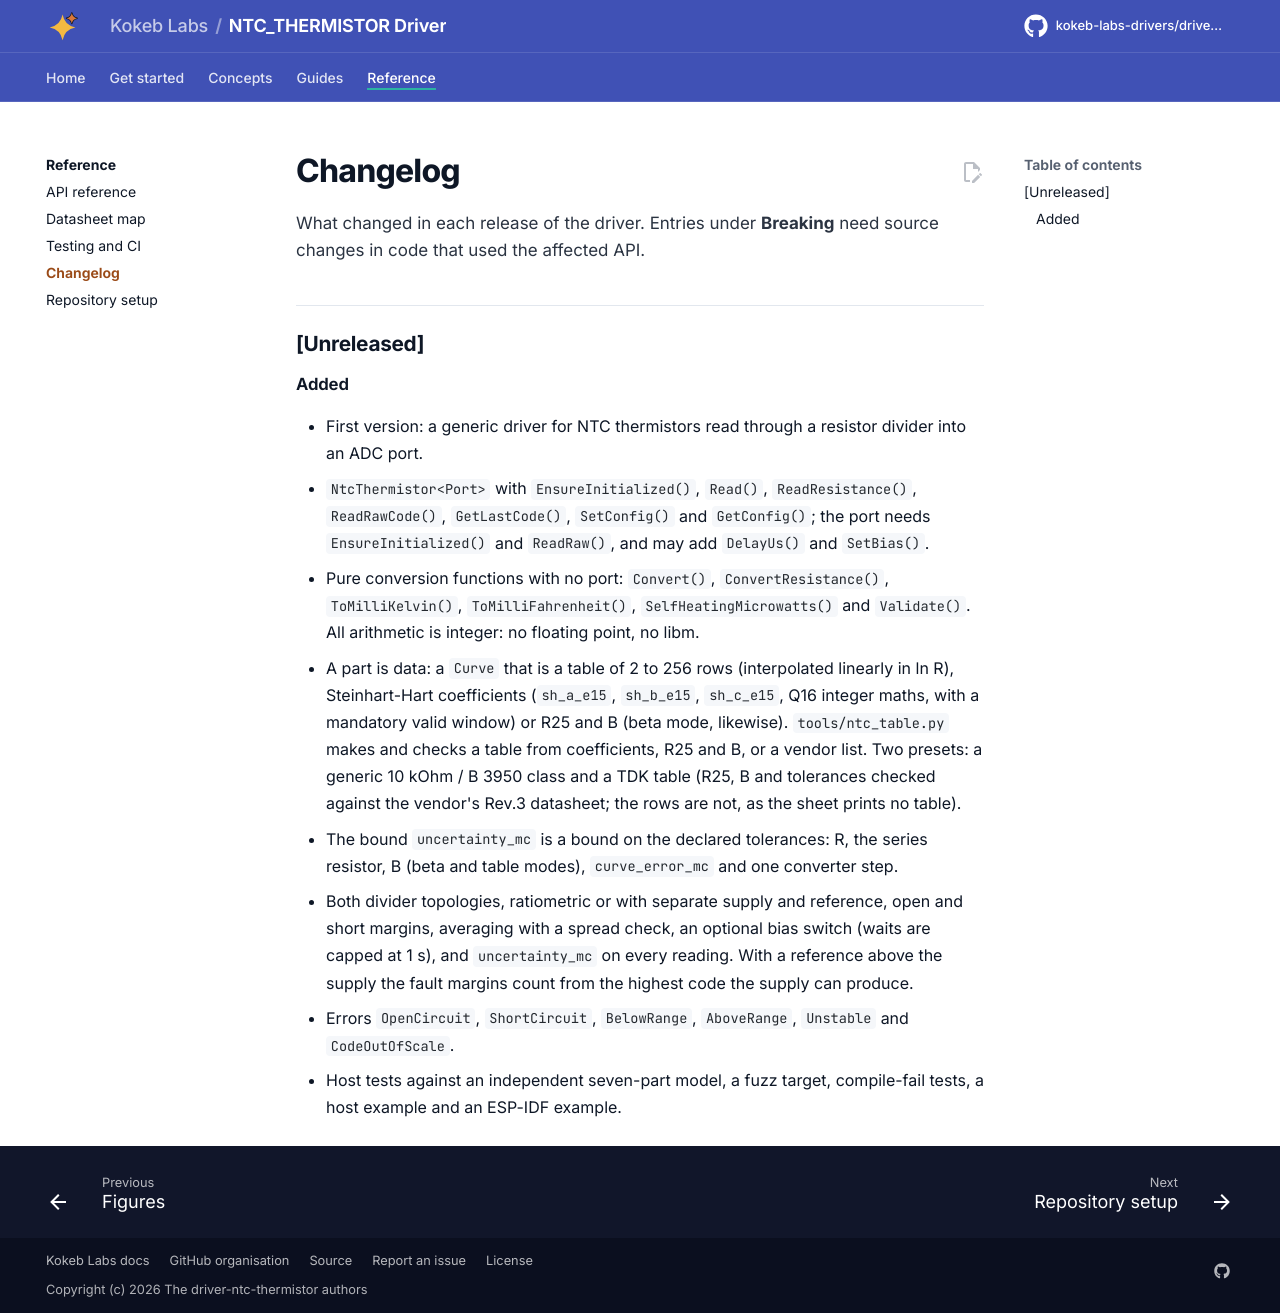

repository: kokeb-labs-drivers/driver-ntc-thermistor · page: dev/changelog/index.html · generator: mkdocs

# Changelog

All notable changes to this repository are listed here. Versions follow [Semantic Versioning](https://semver.org/).
Entries under **Breaking** need source changes in code that used the affected API; any of them calls for a major
version bump (a minor bump before 1.0).

## [Unreleased]

### Added

- First version: a generic driver for NTC thermistors read through a resistor divider into an ADC port.
  - `NtcThermistor<Port>` with `EnsureInitialized()`, `Read()`, `ReadResistance()`, `ReadRawCode()`, `GetLastCode()`,
    `SetConfig()` and `GetConfig()`; the port
    needs `EnsureInitialized()` and `ReadRaw()`, and may add `DelayUs()` and `SetBias()`.
  - Pure conversion functions with no port: `Convert()`, `ConvertResistance()`, `ToMilliKelvin()`,
    `ToMilliFahrenheit()`, `SelfHeatingMicrowatts()` and `Validate()`. All arithmetic is integer: no floating point, no
    libm.
  - A part is data: a `Curve` that is a table of 2 to 256 rows (interpolated linearly in ln R), Steinhart-Hart
    coefficients (`sh_a_e15`, `sh_b_e15`, `sh_c_e15`, Q16 integer maths, with a mandatory valid window) or R25 and B
    (beta mode, likewise). `tools/ntc_table.py` makes and checks a table from coefficients, R25 and B, or a vendor list.
    Two presets: a generic 10 kOhm / B 3950 class and a TDK table (R25, B and tolerances
    checked against the vendor's Rev.3 datasheet; the rows are not, as the sheet prints no table).
  - The bound `uncertainty_mc` is a bound on the declared tolerances: R, the series resistor, B (beta and table
    modes), `curve_error_mc` and one converter step.
  - Both divider topologies, ratiometric or with separate supply and reference, open and short margins, averaging with a
    spread check, an optional bias switch (waits are capped at 1 s), and `uncertainty_mc` on every reading. With a
    reference above the supply the fault margins count from the highest code the supply can produce.
  - Errors `OpenCircuit`, `ShortCircuit`, `BelowRange`, `AboveRange`, `Unstable` and `CodeOutOfScale`.
  - Host tests against an independent seven-part model, a fuzz target, compile-fail tests, a host example and an ESP-IDF
    example.
